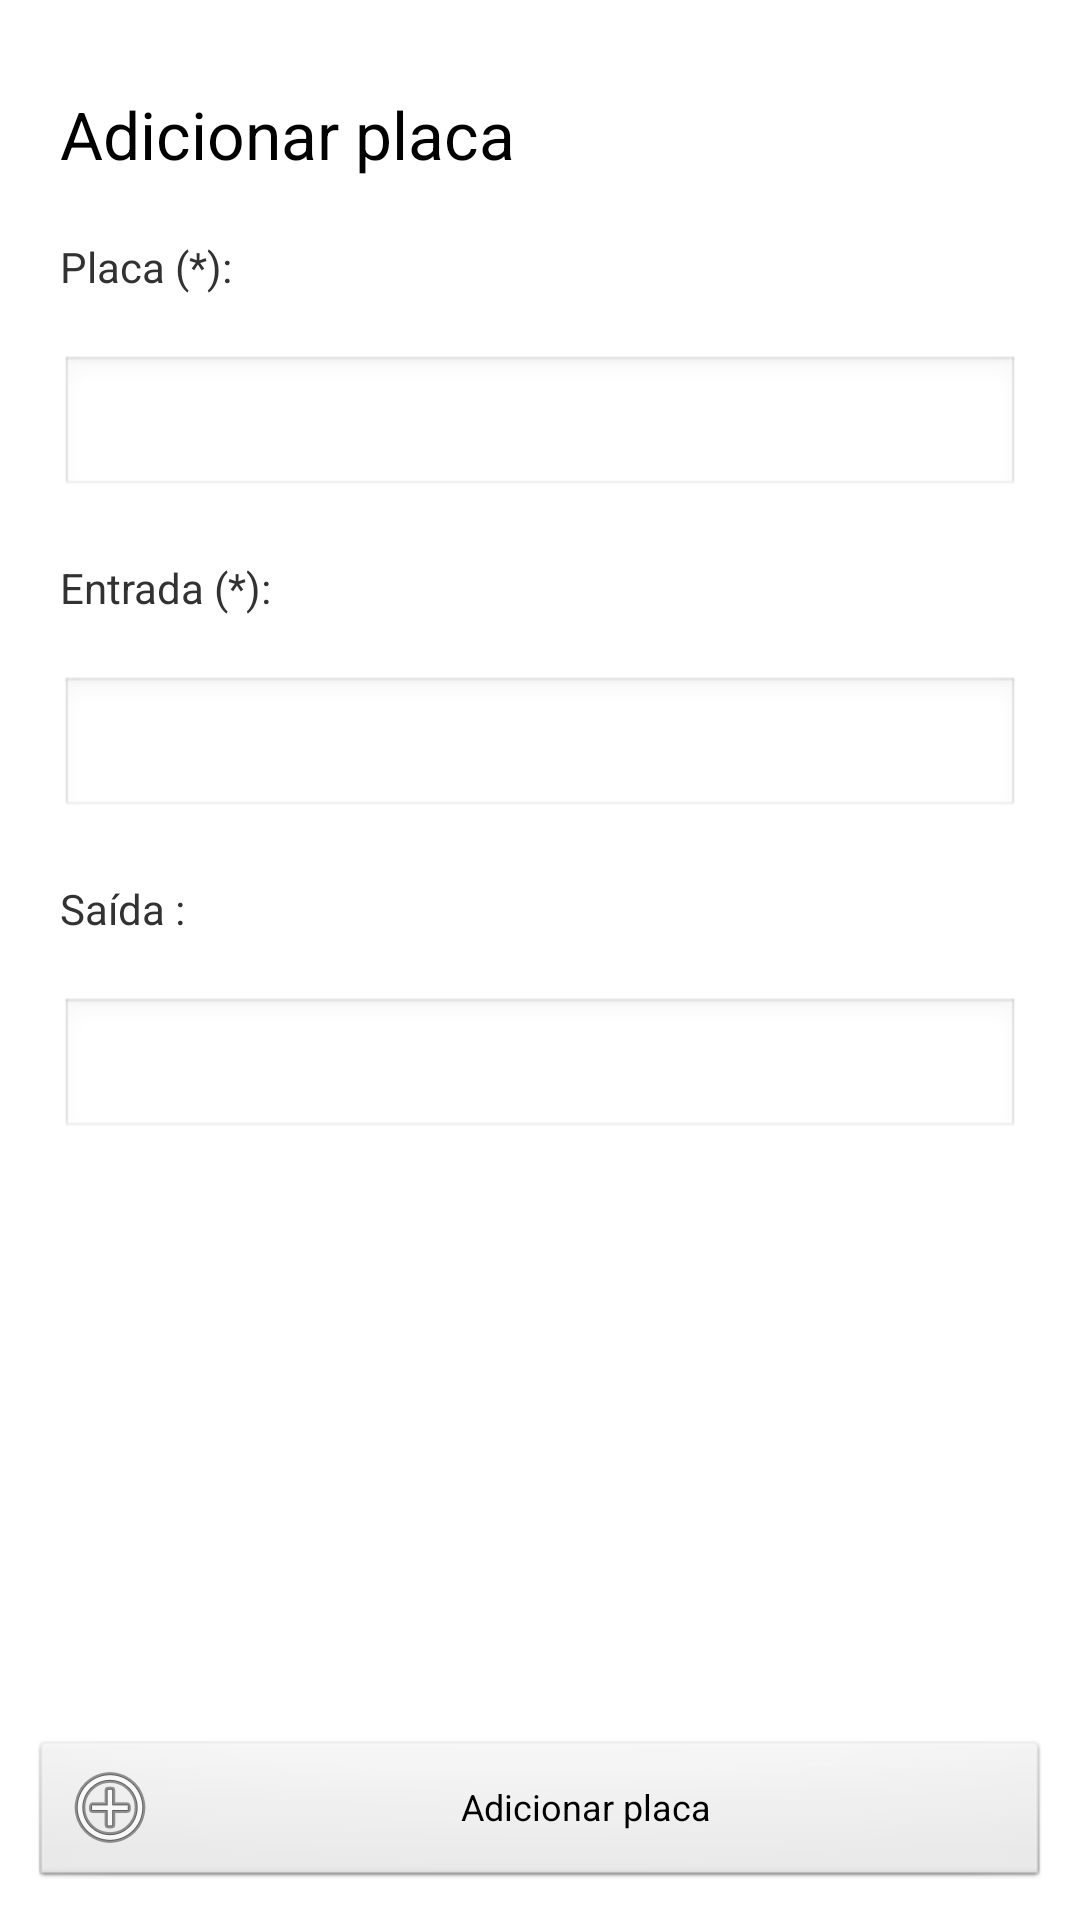

This screen was rendered from an Android layout file. Write that file and the resources it references.
<!-- AndroidManifest.xml: application theme AppTheme -->
<!-- res/layout/activity_login_create.xml -->
<RelativeLayout xmlns:android="http://schemas.android.com/apk/res/android"
    xmlns:tools="http://schemas.android.com/tools"
   		android:layout_width="fill_parent"
    	android:layout_height="fill_parent">
   
    <ScrollView 
    	android:layout_width="fill_parent"
    	android:layout_height="fill_parent"
    	android:fillViewport="true"
    	android:padding="10dp"
    	android:layout_above="@+id/layout_btnAdd" >
    	          
			<LinearLayout 
			    android:layout_width="fill_parent"
			    android:layout_height="wrap_content"
			    tools:context=".parkCreate" 
			    android:orientation="vertical"
			    android:focusable="true" 
			    android:focusableInTouchMode="true">
		    
			    <LinearLayout
			        android:layout_width="fill_parent"
			        android:layout_height="wrap_content"
			        android:layout_marginTop="10dp"
			        android:orientation="horizontal" >

			        <TextView
			            android:id="@+id/textView6"
			            android:layout_width="wrap_content"
			            android:layout_height="wrap_content"
			            android:layout_gravity="center_horizontal"
			            android:layout_weight="1.65"
			            android:padding="10sp"
			            android:text="@string/add_park"
			            android:textAppearance="?android:attr/textAppearanceLarge" />

			    </LinearLayout>
		          
			    <TextView
			        android:id="@+id/add_lblPlaca"
			        android:layout_width="wrap_content"
			        android:layout_height="wrap_content"
			        android:layout_margin="10sp"
			        android:text="@string/placa_label" />
		
		    <EditText
		        android:id="@+id/add_etTitulo"
		        android:layout_width="match_parent"
		        android:layout_height="wrap_content"
		        android:layout_margin="10sp"
		        android:inputType="text"
		        android:ems="10"
		        android:maxLength="50" />
		
		    <TextView
		        android:id="@+id/add_lblEntrada"
		        android:layout_width="wrap_content"
		        android:layout_height="wrap_content"
		        android:layout_margin="10sp"
		        android:text="@string/entrada_label" />
		
		    <EditText
		        android:id="@+id/add_etEntrada"
		        android:layout_width="match_parent"
		        android:layout_height="wrap_content"
		        android:layout_margin="10sp"
		        android:inputType="text"
		        android:ems="10"
		        android:maxLength="500" />
		
		    <TextView
		        android:id="@+id/add_lblSaida"
		        android:layout_width="wrap_content"
		        android:layout_height="wrap_content"
		        android:layout_margin="10sp"
		        android:text="@string/saida_label" />
		
		    <EditText
		        android:id="@+id/add_etSaida"
		        android:layout_width="match_parent"
		        android:layout_height="wrap_content"
		        android:inputType="text"
		        android:layout_margin="10sp"
		        android:ems="10" 
		        android:maxLength="50" />


		</LinearLayout>        
</ScrollView>

    <LinearLayout 
        android:id="@+id/layout_btnAdd"
        android:layout_width="fill_parent" 
        android:layout_height="wrap_content" 
        android:layout_alignParentBottom="true"
        android:orientation="horizontal"
        android:layout_margin="10sp" 
        android:gravity="center_horizontal" >
			
		<Button 
		    android:id="@+id/add_btnAdd" 
		    android:layout_width="match_parent" 
		    android:layout_height="wrap_content" 
		    android:drawableLeft="@android:drawable/ic_menu_add" 
		    android:text="@string/add_park" 
		    android:textSize="12sp" />
	</LinearLayout>
</RelativeLayout>
<!-- resources referenced by this layout -->
<resources>
  <string name="add_park">Adicionar placa</string>
  <string name="entrada_label">Entrada (*):</string>
  <string name="placa_label">Placa (*):</string>
  <string name="saida_label">Saída :</string>
  <style name="AppTheme" parent="AppBaseTheme">
          
      </style>
  <style name="AppBaseTheme" parent="android:Theme.Light">
          
      </style>
</resources>
